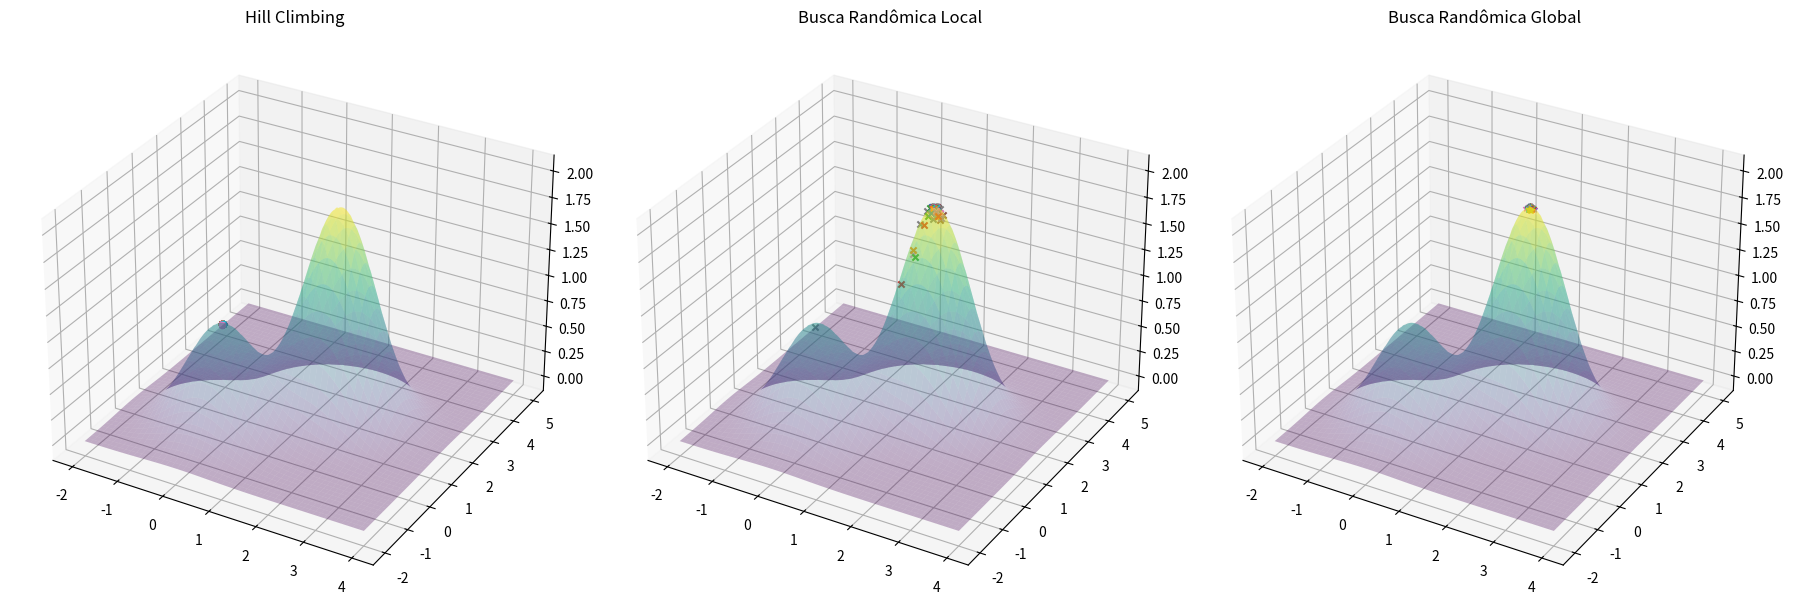

This chart was generated by the following Python code:
import numpy as np
import matplotlib.pyplot as plt

# Parâmetros do problema
max_int = 10000  # Número máximo de iterações
max_viz = 50     # Número máximo de vizinhanças
epsilon = .06    # Tamanho da perturbação para o Hill Climbing
sigma = .1       # Tamanho da perturbação para Busca Randômica Local

limits_x = [-2, 4]  # Limites para x1
limits_y = [-2, 5]  # Limites para x2

# Função de perturbação (aleatória)
def perturb(x, e, limits):
    return np.clip(np.random.uniform(x-e, x+e), *limits)

# Função de perturbação normal
def perturb_normal(x, e, limits):
    return np.clip(x+np.random.normal(loc=0,scale=e), *limits)

# Função objetivo
def F_Obj(x1, x2):
    return np.exp(-(x1**2 + x2**2)) + 2 * np.exp(-((x1 - 1.7)**2 + (x2 - 1.7)**2))

# Hill Climbing
rodadas = 100
x_otimos_hill = []
f_otimos_hill = []
count = 0
for rodada in range(rodadas):
    i = 0
    melhoria = True
    x_otm = limits_x[0]
    y_otm = limits_y[0]
    f_otm = F_Obj(x_otm, y_otm)
    last_value = f_otm
    
    while i < max_int and melhoria:
        j = 0
        melhoria = False
        while j < max_viz:
            x_cand = perturb(x_otm, epsilon, limits_x)
            y_cand = perturb(y_otm, epsilon, limits_y)
            f_cand = F_Obj(x_cand, y_cand)
            if f_cand > f_otm:  # Maximização
                x_otm = x_cand
                y_otm = y_cand
                f_otm = f_cand
                melhoria = True
                break
            if count == 25:
                if np.abs(last_value - f_otm) < 0.0000001:
                    break
            j += 1
            count +=1
        i += 1
    x_otimos_hill.append([x_otm, y_otm])
    f_otimos_hill.append(f_otm)

x_otimos_hill = np.array(x_otimos_hill)

# Busca Randômica Local
x_otimos_local = []
f_otimos_local = []
count = 0
for rodada in range(rodadas):
    i = 0
    melhoria = True
    x_otm, y_otm = np.random.uniform(*limits_x), np.random.uniform(*limits_y)
    f_otm = F_Obj(x_otm, y_otm)
    last_value = f_otm
    
    while i < max_int and melhoria:
        x_cand = perturb_normal(x_cand, sigma, limits_x)
        y_cand = perturb_normal(y_cand, sigma, limits_y)
        f_cand = F_Obj(x_cand, y_cand)
        if f_cand > f_otm:  # Maximização
            x_otm = x_cand
            y_otm = y_cand
            f_otm = f_cand
        if count == 25 and np.abs(last_value - f_otm) < 0.0000001:
            break
        count +=1
        i += 1
    x_otimos_local.append([x_otm, y_otm])
    f_otimos_local.append(f_otm)

x_otimos_local = np.array(x_otimos_local)

# Busca Randômica Global
x_otimos_global = []
f_otimos_global = []
count = 0
for rodada in range(rodadas):
    i = 0
    melhoria = True
    x_otm = np.random.uniform(*limits_x)
    y_otm = np.random.uniform(*limits_y)
    f_otm = F_Obj(x_otm, y_otm)
    last_value = f_otm
    
    while i < max_int and melhoria:
        x_cand = np.random.uniform(*limits_x)
        y_cand = np.random.uniform(*limits_y)
        f_cand = F_Obj(x_cand, y_cand)
        if f_cand > f_otm:  # Maximização
            x_otm = x_cand
            y_otm = y_cand
            f_otm = f_cand
        if count == 25 and np.abs(last_value - f_otm) < 0.0000001:
            break
        count +=1
        i += 1
    x_otimos_global.append([x_otm, y_otm])
    f_otimos_global.append(f_otm)

x_otimos_global = np.array(x_otimos_global)

#Calculo da moda
def moda_np(arr):
    unique, counts = np.unique(arr, return_counts=True)
    moda_index = np.argmax(counts)
    return unique[moda_index]

print("Moda Hill Climbing (f_otm):", moda_np(f_otimos_hill))
print("Moda LRS (f_otm):", moda_np(f_otimos_local))
print("Moda GRS (f_otm):", moda_np(f_otimos_global))

# Plotagem da superfície 3D
x1_vals = np.linspace(-2, 4, 400)
x2_vals = np.linspace(-2, 5, 400)
X1, X2 = np.meshgrid(x1_vals, x2_vals)
Z = F_Obj(X1, X2)

fig = plt.figure(figsize=(18, 6))

# Gráfico Hill Climbing
ax1 = fig.add_subplot(131, projection='3d')
ax1.plot_surface(X1, X2, Z, cmap='viridis', alpha=.3)
for i in range(len(x_otimos_hill)):
    ax1.scatter(x_otimos_hill[i, 0], x_otimos_hill[i, 1], F_Obj(*x_otimos_hill[i]),marker='o')
ax1.set_title('Hill Climbing')

# Gráfico Busca Randômica Local
ax2 = fig.add_subplot(132, projection='3d')
ax2.plot_surface(X1, X2, Z, cmap='viridis', alpha=.3)
for i in range(len(x_otimos_local)):
    ax2.scatter(x_otimos_local[i, 0], x_otimos_local[i, 1], F_Obj(*x_otimos_local[i]),marker='x')
ax2.set_title('Busca Randômica Local')

# Gráfico Busca Randômica Global
ax3 = fig.add_subplot(133, projection='3d')
ax3.plot_surface(X1, X2, Z, cmap='viridis', alpha=.3)
for i in range(len(x_otimos_global)):
    ax3.scatter(x_otimos_global[i, 0], x_otimos_global[i, 1], F_Obj(*x_otimos_global[i]),marker='*')
ax3.set_title('Busca Randômica Global')

plt.tight_layout()
plt.show()